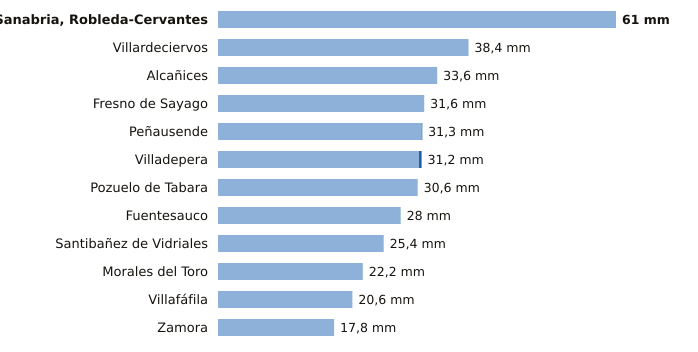

The file beside this chart, header and first rows:
estacion, provincia, indicativo, mm_6_dias_anteriores, mm_hoy, mm_7_dias, horas_de_hoy
Sanabria, Robleda-Cervantes, Zamora, 2766E, 61.0, 0.0, 61.0, 12
Villardeciervos, Zamora, 2775X, 38.4, 0.0, 38.4, 12
Alcañices, Zamora, 2966D, 33.6, 0.0, 33.6, 11
Fresno de Sayago, Zamora, 2885K, 31.6, 0.0, 31.6, 11
Peñausende, Zamora, 2882D, 31.2, 0.1, 31.3, 12
Villadepera, Zamora, 2804F, 30.8, 0.4, 31.2, 11
Pozuelo de Tabara, Zamora, 2789H, 30.6, 0.0, 30.6, 12
Fuentesauco, Zamora, 2555B, 28.0, 0.0, 28.0, 9
Santibañez de Vidriales, Zamora, 2777K, 25.4, 0.0, 25.4, 10
Morales del Toro, Zamora, 2536D, 22.2, 0.0, 22.2, 11
Villafáfila, Zamora, 2611D, 20.6, 0.0, 20.6, 11
Zamora, Zamora, 2614, 17.8, 0.0, 17.8, 12
